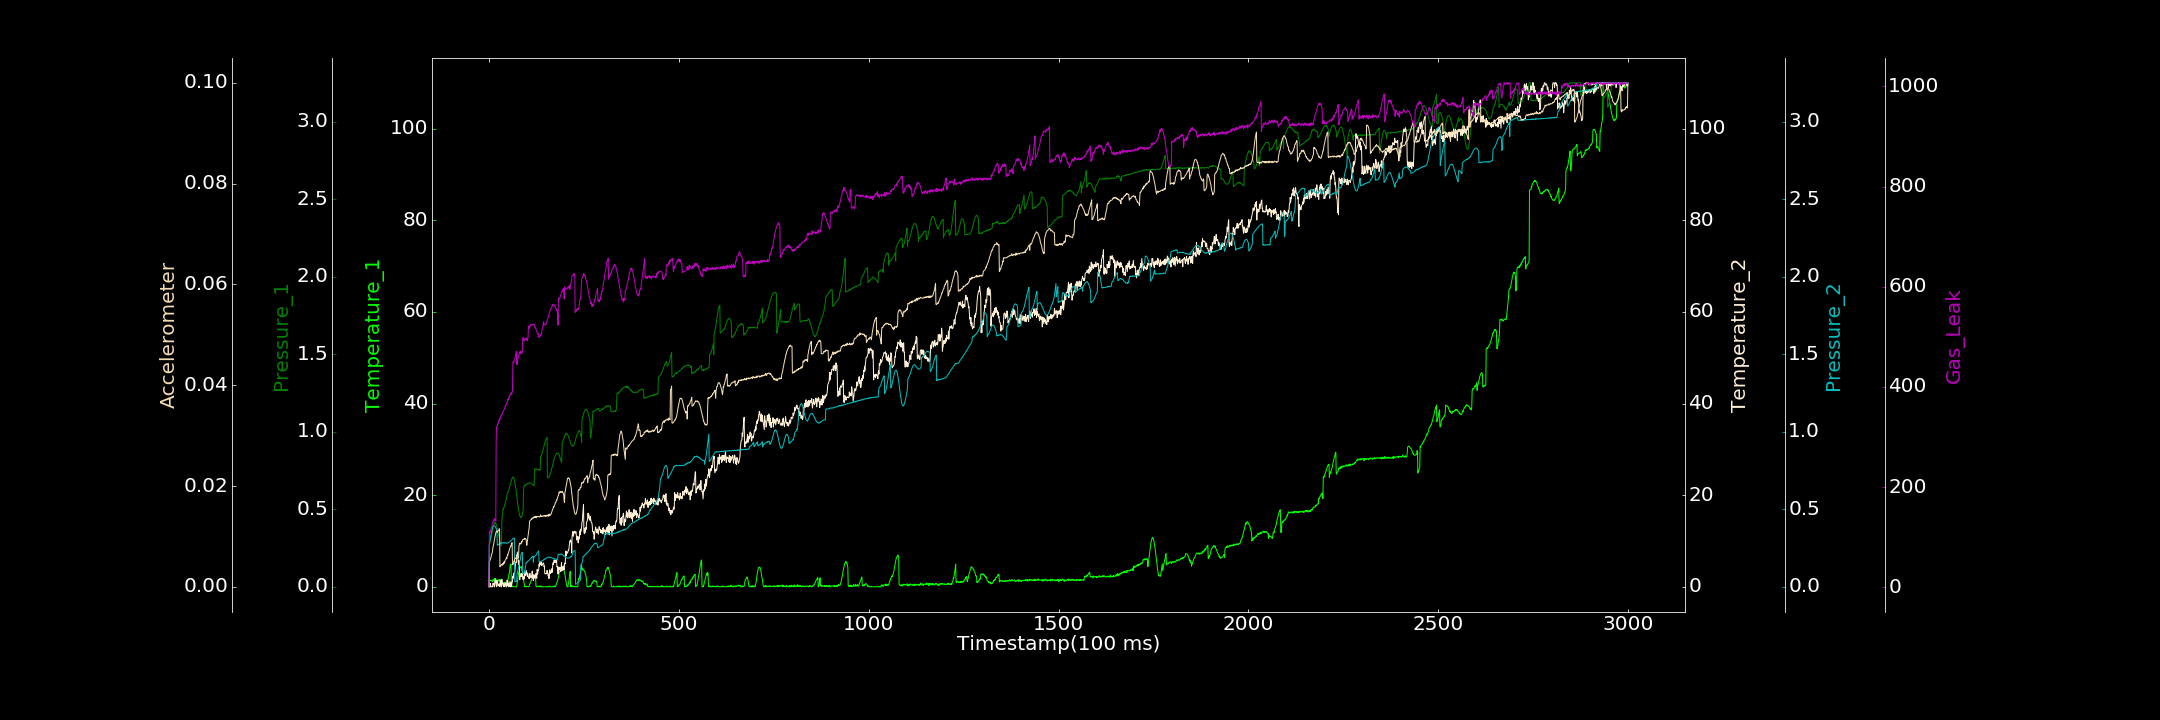

The data file committed next to this chart (first rows):
0.000000000, 0.088833569, 0.000000000, 0.014635774, 0.000000000, 0.000000000, 1.291722718
1, 1.254, 0.2739, 0.000000000, 0.2742, 0.005003, 111.2
2, 1.22, 0.277, 0.7815, 0.2884, 0.00513, 107.5
3, 1.377, 0.2893, 0.000000000, 0.3019, 0.005275, 109.9
4, 1.413, 0.2996, 0.6833, 0.3192, 0.005597, 113.5
5, 1.365, 0.31, 0.000000000, 0.3338, 0.005689, 116.1
6, 1.335, 0.3221, 0.000000000, 0.3471, 0.006084, 117.5
7, 1.358, 0.3358, 0.000000000, 0.3559, 0.006501, 119.9
8, 1.498, 0.3479, 0.03341, 0.3693, 0.006581, 124.3
9, 1.175, 0.3612, 0.000000000, 0.3783, 0.0069, 126.5
10, 1.523, 0.3737, 0.37, 0.3852, 0.007432, 127.4
11, 1.414, 0.3844, 0.8428, 0.3914, 0.008088, 132.7
12, 1.333, 0.3966, 0.4408, 0.3936, 0.008157, 132.2
13, 1.475, 0.4024, 0.3966, 0.394, 0.008746, 135.3
14, 1.743, 0.408, 0.000000000, 0.3938, 0.00923, 135.6
15, 1.794, 0.4159, 0.9764, 0.3937, 0.009541, 137.3
16, 1.281, 0.4121, 1.432, 0.3908, 0.009959, 133.2
17, 1.809, 0.4151, 1.715, 0.3863, 0.01036, 134.8
18, 1.688, 0.4091, 0.604, 0.3825, 0.01064, 132.2
19, 1.397, 0.4052, 0.3131, 0.3763, 0.01092, 287.6
20, 1.396, 0.3971, 0.005631, 0.3713, 0.01108, 321
21, 1.44, 0.3873, 1.405, 0.3641, 0.0109, 321.4
22, 1.309, 0.3741, 0.8388, 0.2682, 0.01083, 322.4
23, 1.282, 0.3631, 0.9059, 0.2693, 0.01083, 326.4
24, 1.439, 0.3522, 0.1615, 0.2719, 0.01117, 326
25, 1.239, 0.3397, 0.3829, 0.2723, 0.01116, 331.7
26, 1.538, 0.3261, 0.4088, 0.2747, 0.01117, 333.7
27, 1.593, 0.3148, 0.6071, 0.2753, 0.01153, 333.1
28, 1.259, 0.3013, 0.06236, 0.2773, 0.01149, 335.1
29, 1.577, 0.29, 0.8423, 0.2777, 0.003979, 337.3
30, 1.561, 0.2827, 1.388, 0.2779, 0.004233, 336
31, 1.441, 0.2759, 0.2984, 0.281, 0.004232, 339.4
32, 0.8213, 0.2685, 0.000000000, 0.2824, 0.004298, 343.9
33, 0.7829, 0.2647, 0.000000000, 0.2814, 0.004432, 344.3
34, 0.5417, 0.4295, 1.645, 0.2817, 0.004506, 343.8
35, 0.8812, 0.4585, 0.7229, 0.2839, 0.004277, 345.4
36, 0.7366, 0.4581, 0.9122, 0.2825, 0.00458, 348.5
37, 0.7907, 0.502, 0.4292, 0.284, 0.004396, 351.3
38, 0.587, 0.5011, 0.1284, 0.2858, 0.004561, 351.7
39, 0.7216, 0.5076, 0.822, 0.2826, 0.004919, 353.3
40, 0.8876, 0.5146, 0.000000000, 0.2853, 0.004942, 355.2
41, 0.9646, 0.5241, 0.5412, 0.2831, 0.004677, 357.7
42, 0.9853, 0.5349, 0.2767, 0.2829, 0.005086, 359.3
43, 0.000000000, 0.5418, 0.7404, 0.2829, 0.005299, 362.4
44, 0.1221, 0.5499, 0.8993, 0.2844, 0.005373, 361.9
45, 0.08345, 0.5575, 0.6483, 0.2826, 0.005515, 364.4
46, 0.000000000, 0.566, 0.000000000, 0.2814, 0.005806, 365.3
47, 0.1147, 0.5836, 0.2168, 0.28, 0.005594, 368.8
48, 0.7112, 0.6033, 1.489, 0.283, 0.006069, 369
49, 0.9186, 0.6058, 0.3436, 0.2821, 0.00634, 373.9
50, 1.352, 0.6073, 0.6524, 0.2821, 0.006282, 376.5
51, 1.967, 0.6146, 0.6634, 0.2836, 0.006742, 374.2
52, 2.368, 0.6191, 0.000000000, 0.2853, 0.00691, 375.1
53, 2.887, 0.6331, 1.132, 0.287, 0.007139, 380.1
54, 3.172, 0.637, 0.6425, 0.2889, 0.007389, 379.1
55, 4.051, 0.6515, 0.09566, 0.2918, 0.00755, 383.3
56, 4.739, 0.6589, 0.7979, 0.2946, 0.007793, 386.2
57, 4.712, 0.6709, 0.000000000, 0.2966, 0.008086, 384.8
58, 5, 0.6775, 1.078, 0.2988, 0.008074, 384.2
59, 0.02356, 0.6823, 0.04395, 0.2996, 0.008337, 389.2
60, 0.000000000, 0.6935, 0.5153, 0.3021, 0.008678, 387
... 2,939 more rows
